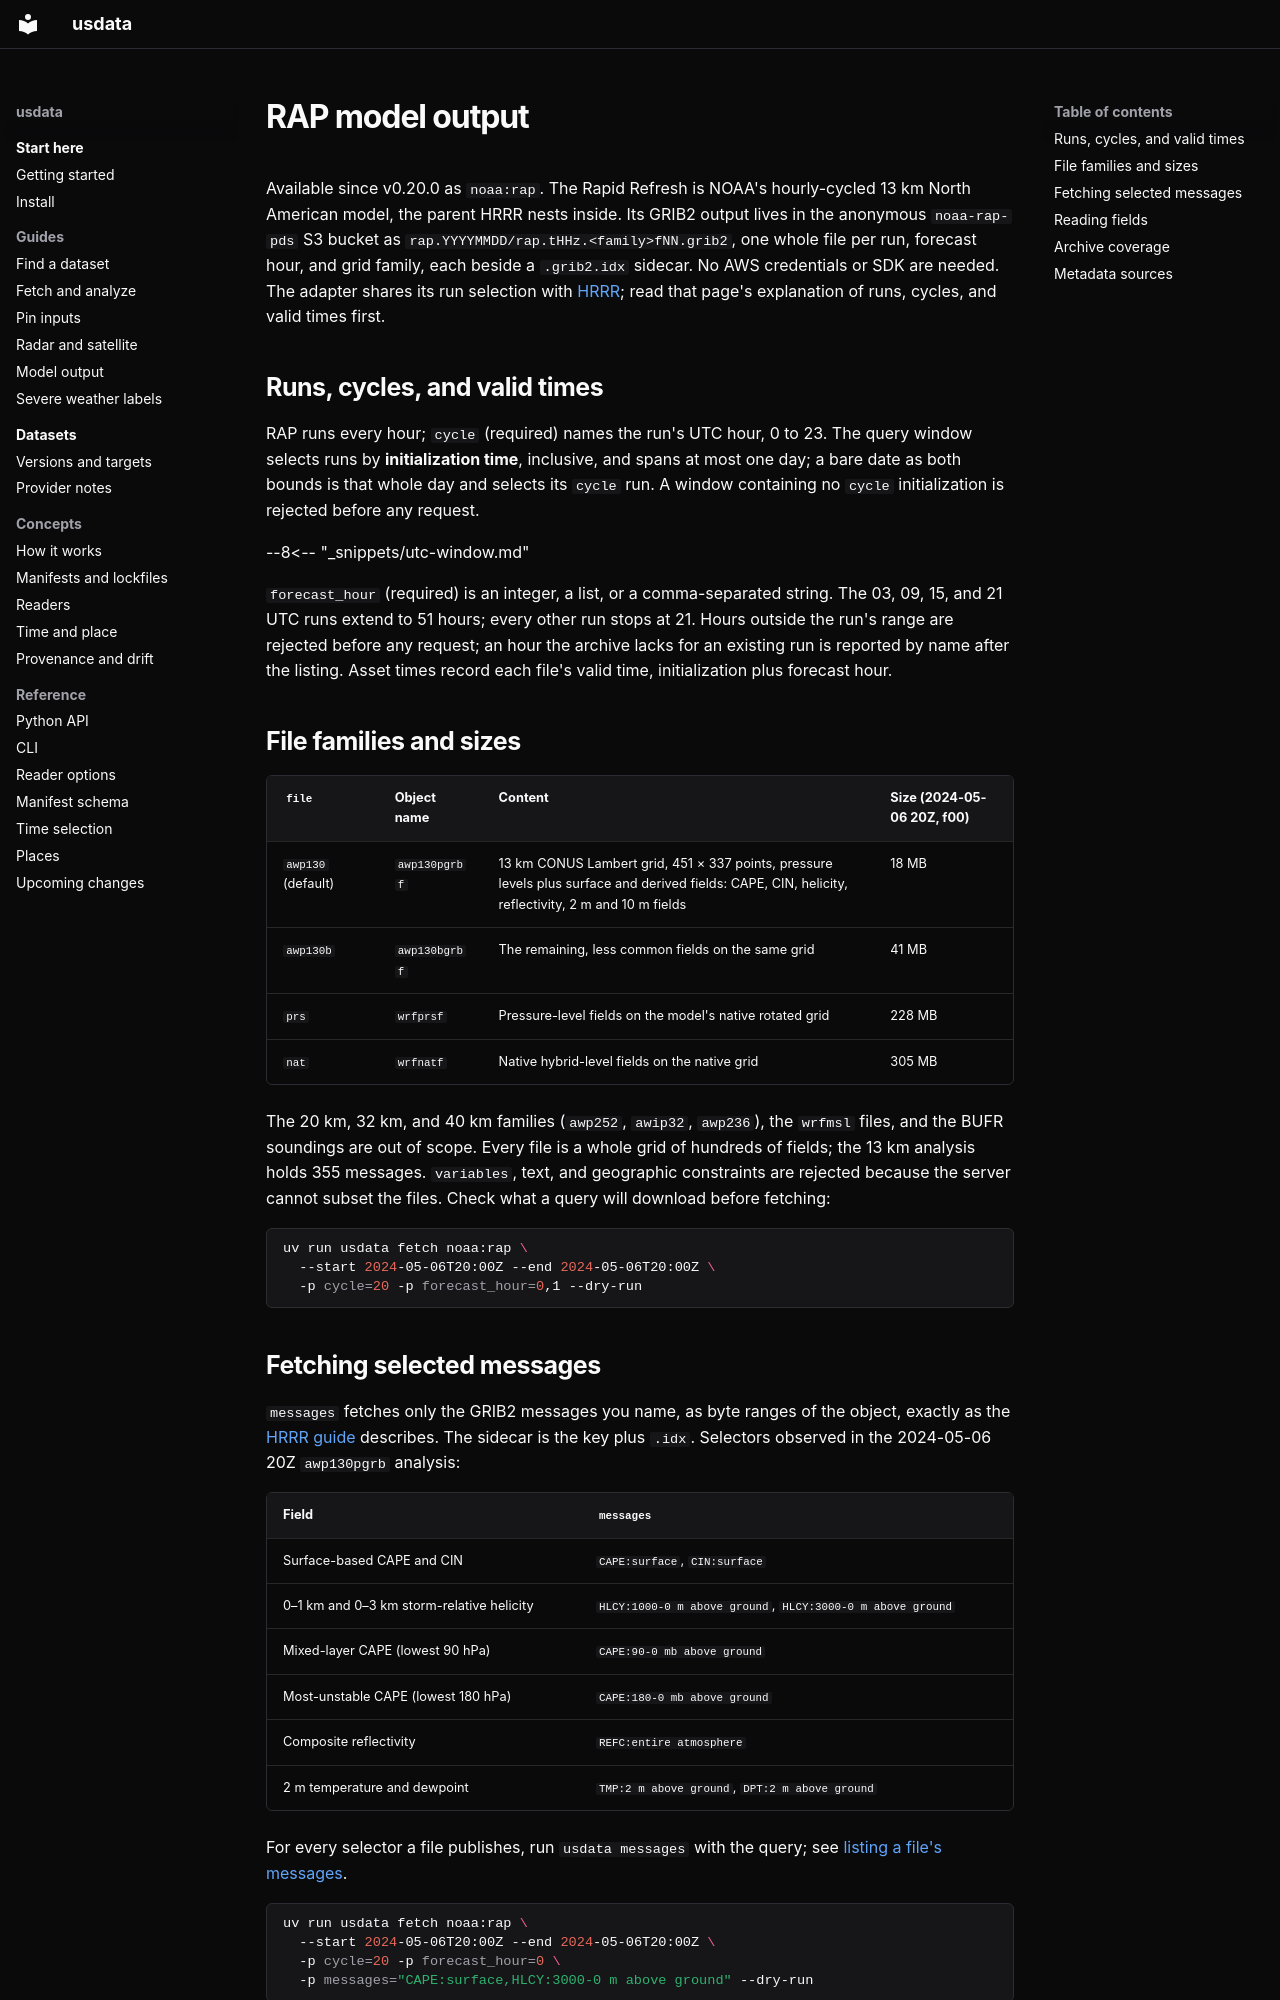

repository: jakeryderv/usdata · page: providers/noaa-rap/index.html · generator: mkdocs

# RAP model output

Available since v0.20.0 as `noaa:rap`. The Rapid Refresh is NOAA's hourly-cycled
13 km North American model, the parent HRRR nests inside. Its GRIB2 output
lives in the anonymous `noaa-rap-pds` S3 bucket as
`rap.YYYYMMDD/rap.tHHz.<family>fNN.grib2`, one whole file per run, forecast
hour, and grid family, each beside a `.grib2.idx` sidecar. No AWS credentials
or SDK are needed. The adapter shares its run selection with
[HRRR](noaa-hrrr.md); read that page's explanation of runs, cycles, and valid
times first.

## Runs, cycles, and valid times

RAP runs every hour; `cycle` (required) names the run's UTC hour, 0 to 23.
The query window selects runs by **initialization time**, inclusive, and
spans at most one day; a bare date as both bounds is that whole day and
selects its `cycle` run. A window containing no `cycle` initialization is
rejected before any request.

--8<-- "_snippets/utc-window.md"

`forecast_hour` (required) is an integer, a list, or a comma-separated string.
The 03, 09, 15, and 21 UTC runs extend to 51 hours; every other run stops at
21. Hours outside the run's range are rejected before any request; an hour the
archive lacks for an existing run is reported by name after the listing. Asset
times record each file's valid time, initialization plus forecast hour.

## File families and sizes

| `file` | Object name | Content | Size (2024-05-06 20Z, f00) |
|---|---|---|---|
| `awp130` (default) | `awp130pgrbf` | 13 km CONUS Lambert grid, 451 × 337 points, pressure levels plus surface and derived fields: CAPE, CIN, helicity, reflectivity, 2 m and 10 m fields | 18 MB |
| `awp130b` | `awp130bgrbf` | The remaining, less common fields on the same grid | 41 MB |
| `prs` | `wrfprsf` | Pressure-level fields on the model's native rotated grid | 228 MB |
| `nat` | `wrfnatf` | Native hybrid-level fields on the native grid | 305 MB |

The 20 km, 32 km, and 40 km families (`awp252`, `awip32`, `awp236`), the
`wrfmsl` files, and the BUFR soundings are out of scope. Every file is a whole
grid of hundreds of fields; the 13 km analysis holds 355 messages. `variables`,
text, and geographic constraints are rejected because the server cannot
subset the files. Check what a query will download before fetching:

```sh
uv run usdata fetch noaa:rap \
  --start 2024-05-06T20:00Z --end 2024-05-06T20:00Z \
  -p cycle=20 -p forecast_hour=0,1 --dry-run
```
